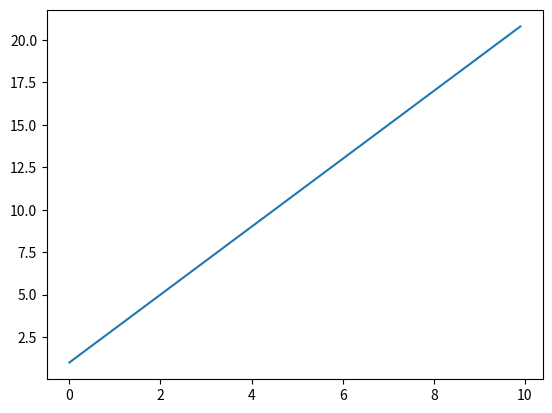

This chart was generated by the following Python code:
import matplotlib.pyplot as plt
import numpy as np

x = np.arange(0, 10, 0.1)
print(x)

y = x * 2 + 1
print(y)

plt.plot(x, y)
plt.show()
